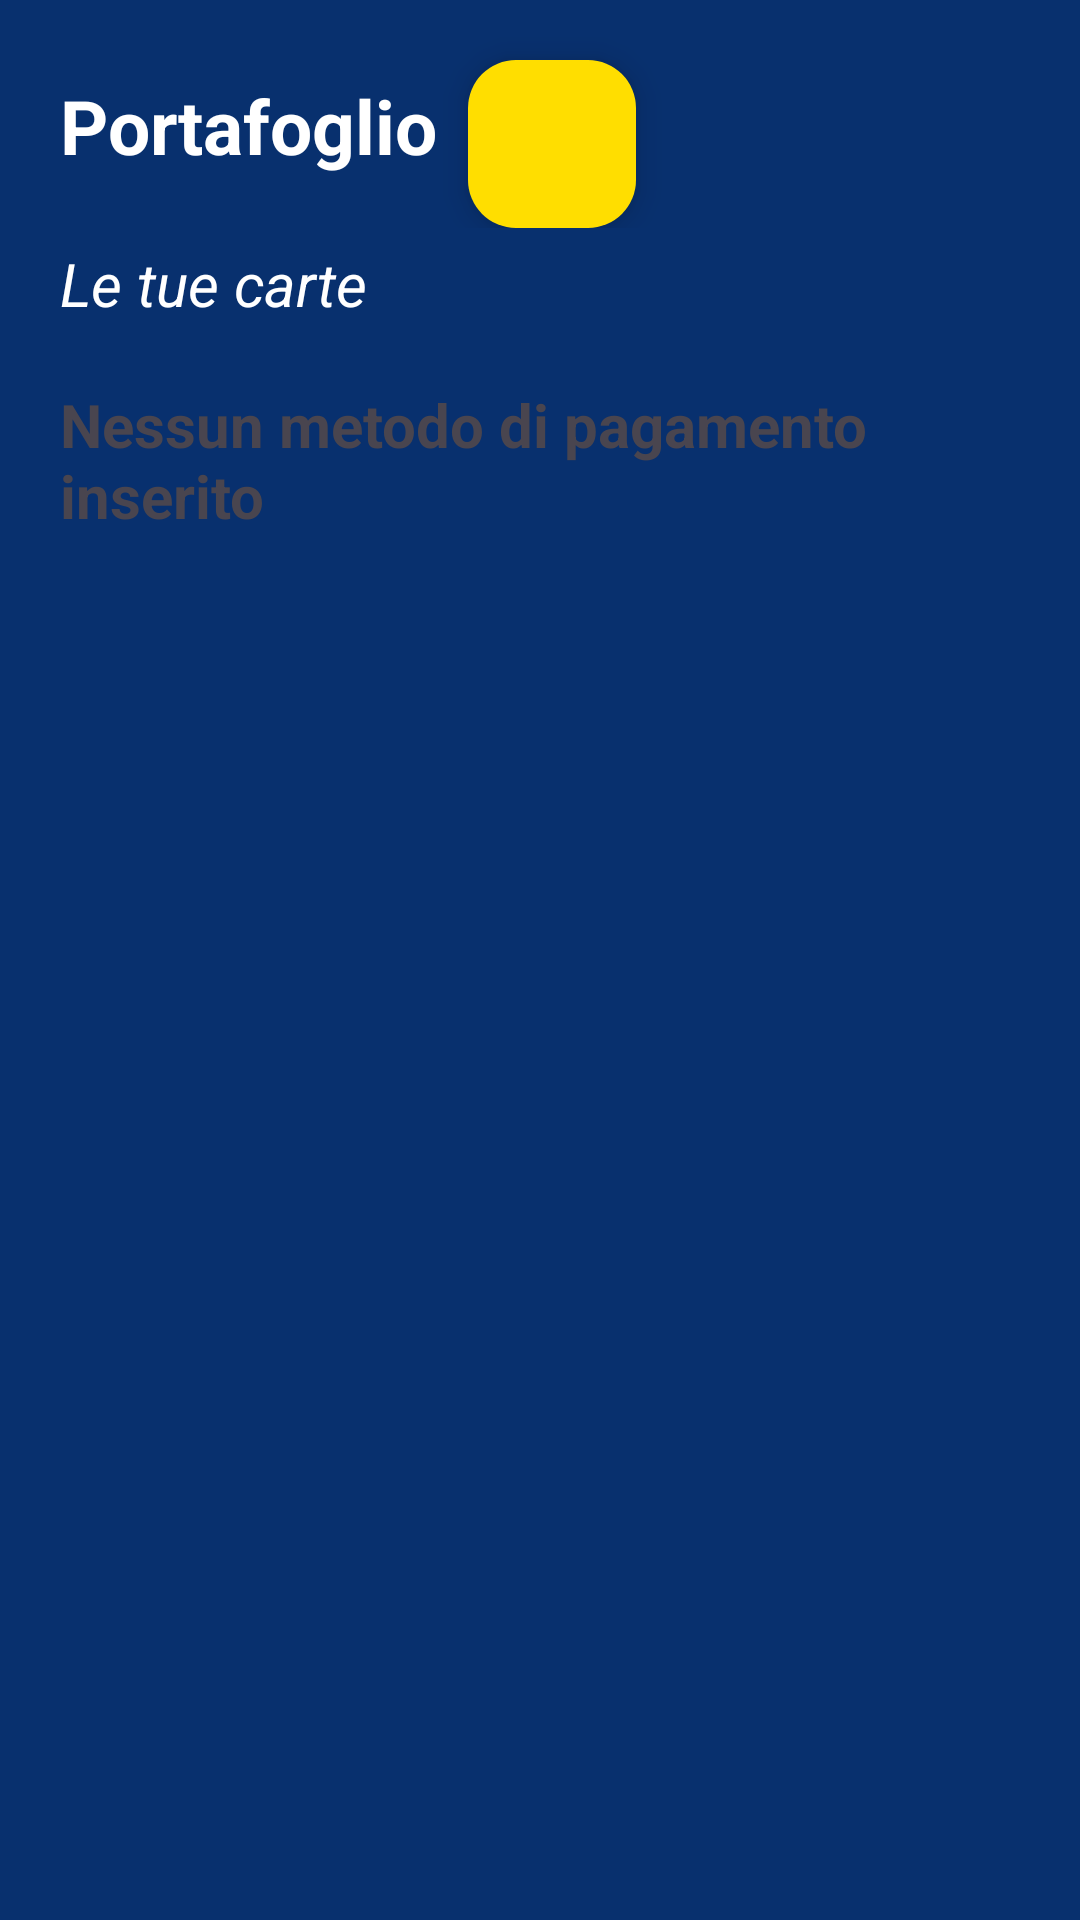

Produce the Android XML layout that renders to this screen, including the resource entries it uses.
<!-- AndroidManifest.xml: application theme Theme.ProgettoWebEMobile -->
<!-- res/layout/fragment_pagamenti.xml -->
<?xml version="1.0" encoding="utf-8"?>
<ScrollView xmlns:android="http://schemas.android.com/apk/res/android"
    xmlns:app="http://schemas.android.com/apk/res-auto"
    xmlns:tools="http://schemas.android.com/tools"
    android:layout_width="match_parent"
    android:layout_height="match_parent"
    android:background="@color/background"
    tools:context=".principale.home.pagamenti.PagamentiFragment">

    <androidx.constraintlayout.widget.ConstraintLayout
        android:layout_width="match_parent"
        android:layout_height="match_parent">
    <LinearLayout
        android:id="@+id/linearLayout6"
        android:layout_width="match_parent"
        android:layout_height="match_parent"
        android:layout_marginStart="20dp"
        android:layout_marginEnd="20dp"
        android:orientation="vertical"
        app:layout_constraintBottom_toBottomOf="parent"
        app:layout_constraintEnd_toEndOf="parent"
        app:layout_constraintStart_toStartOf="parent"
        app:layout_constraintTop_toTopOf="parent">

        <LinearLayout
            android:layout_width="match_parent"
            android:layout_height="match_parent"
            android:orientation="horizontal">

            <TextView
                android:id="@+id/pagamenti_tvGenerale"
                android:layout_width="wrap_content"
                android:layout_height="wrap_content"
                android:layout_marginTop="25dp"
                android:gravity="start"
                android:text="@string/pagamenti_tvGenerale"
                android:textColor="@color/white"
                android:textSize="25sp"
                android:textStyle="bold" />

            <com.google.android.material.floatingactionbutton.FloatingActionButton
                android:id="@+id/floatingActionButton2"
                android:layout_width="wrap_content"
                android:layout_height="wrap_content"
                android:layout_marginEnd="20dp"
                android:backgroundTint="@color/button"
                android:clickable="true"
                app:fabSize="mini"
                android:layout_marginStart="10dp"
                android:src="@drawable/baseline_add_24"
                android:layout_marginTop="20dp"/>
        </LinearLayout>

        <TextView
            android:id="@+id/pagamenti_tvSecond"
            android:layout_width="match_parent"
            android:layout_height="wrap_content"
            android:layout_marginTop="5dp"
            android:layout_marginBottom="20dp"
            android:text="@string/pagamenti_tvSecond"
            android:gravity="start"
            android:textColor="@color/white"
            android:textSize="20sp"
            android:textStyle="italic" />

        <androidx.recyclerview.widget.RecyclerView
            android:id="@+id/pagamenti_rv"
            android:layout_width="match_parent"
            android:layout_height="wrap_content"/>

        <TextView
            android:id="@+id/textView5"
            android:layout_width="wrap_content"
            android:layout_height="wrap_content"
            android:text="Nessun metodo di pagamento inserito"
            android:textSize="20sp"
            android:textStyle="bold"
            android:visibility="visible"
            app:layout_constraintBottom_toBottomOf="parent"
            app:layout_constraintEnd_toEndOf="parent"
            app:layout_constraintStart_toStartOf="parent"
            app:layout_constraintVertical_bias="0.127" />


    </LinearLayout>


    </androidx.constraintlayout.widget.ConstraintLayout>

</ScrollView>
<!-- resources referenced by this layout -->
<resources>
  <color name="background">#08306E</color>
  <color name="button">#FFDE00</color>
  <color name="white">#FFFFFFFF</color>
  <string name="pagamenti_tvGenerale">Portafoglio</string>
  <string name="pagamenti_tvSecond">Le tue carte</string>
  <style name="Theme.ProgettoWebEMobile" parent="Base.Theme.ProgettoWebEMobile" />
  <style name="Base.Theme.ProgettoWebEMobile" parent="Theme.Material3.DayNight.NoActionBar">
          
          
          <item name="android:statusBarColor">@color/background</item>
      </style>
</resources>
